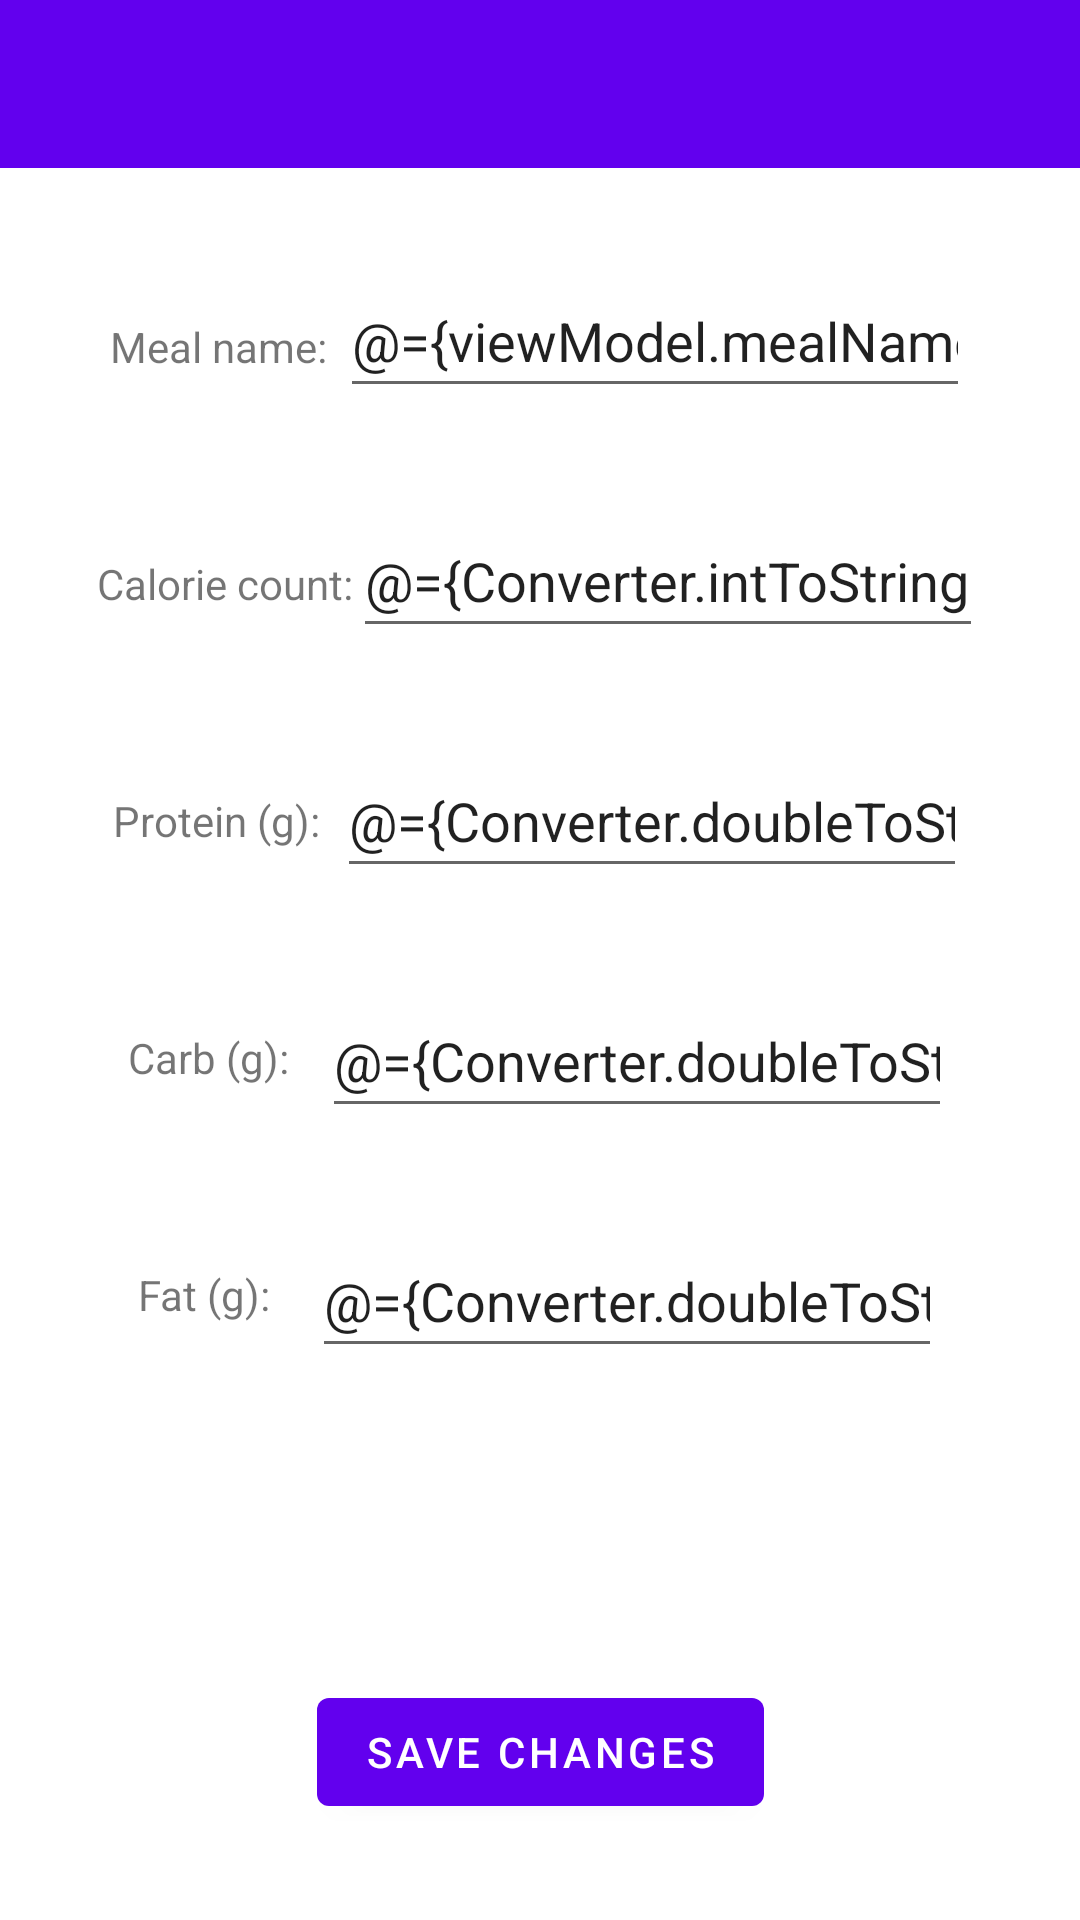

Layout XML and referenced resources for this Android screen:
<!-- AndroidManifest.xml: activity theme Theme.CalorieCounter2.NoActionBar -->
<!-- res/layout/activity_edit_meal.xml -->
<?xml version="1.0" encoding="utf-8"?>
<layout xmlns:android="http://schemas.android.com/apk/res/android"
        xmlns:tools="http://schemas.android.com/tools">

    <data>
        <variable
            name="viewModel"
            type="com.example.caloriecounter2.ui.editMeal.EditMealViewModel" />
        <import type="com.example.caloriecounter2.helper.Converter"/>
    </data>

    <androidx.constraintlayout.widget.ConstraintLayout
        xmlns:app="http://schemas.android.com/apk/res-auto"
        android:id="@+id/editMeal"
        android:layout_width="match_parent"
        android:layout_height="match_parent"
        tools:context=".ui.editMeal.EditMealActivity">

        <com.google.android.material.appbar.AppBarLayout
            android:id="@+id/appBarLayout2"
            android:layout_width="0dp"
            android:layout_height="wrap_content"
            android:theme="@style/Theme.CalorieCounter2.AppBarOverlay"
            app:layout_constraintEnd_toEndOf="parent"
            app:layout_constraintStart_toStartOf="parent"
            app:layout_constraintTop_toTopOf="parent">

            <androidx.appcompat.widget.Toolbar
                android:id="@+id/toolbar"
                android:layout_width="wrap_content"
                android:layout_height="wrap_content"
                android:background="?attr/colorPrimary"
                app:popupTheme="@style/Theme.CalorieCounter2.PopupOverlay" />

        </com.google.android.material.appbar.AppBarLayout>

        <Button
            android:id="@+id/button3"
            android:layout_width="wrap_content"
            android:layout_height="wrap_content"
            android:layout_marginBottom="32dp"
            android:text="@string/save_changes"
            android:onClick="@{() -> viewModel.update()}"
            app:layout_constraintBottom_toBottomOf="parent"
            app:layout_constraintEnd_toEndOf="parent"
            app:layout_constraintStart_toStartOf="parent" />

        <TextView
            android:id="@+id/mealNameLabel"
            android:layout_width="wrap_content"
            android:layout_height="wrap_content"
            android:layout_marginStart="32dp"
            android:layout_marginTop="50dp"
            android:text="@string/meal_name"
            app:layout_constraintEnd_toStartOf="@id/mealNameEdit"
            app:layout_constraintStart_toStartOf="parent"
            app:layout_constraintTop_toBottomOf="@+id/appBarLayout2" />

        <TextView
            android:id="@+id/calorieCountTextView"
            android:layout_width="wrap_content"
            android:layout_height="wrap_content"
            android:layout_marginStart="32dp"
            android:layout_marginTop="60dp"
            android:text="@string/calorie_count"
            app:layout_constraintEnd_toStartOf="@+id/calorieCountTextInput"
            app:layout_constraintHorizontal_bias="0.509"
            app:layout_constraintStart_toStartOf="parent"
            app:layout_constraintTop_toBottomOf="@+id/mealNameLabel" />

        <EditText
            android:id="@+id/mealNameEdit"
            android:layout_width="wrap_content"
            android:layout_height="wrap_content"
            android:layout_marginTop="32dp"
            android:layout_marginEnd="32dp"
            android:ems="10"
            android:hint="@string/paprikas_krumpli"
            android:inputType="textPersonName"
            android:minHeight="48dp"
            android:text="@={viewModel.mealName}"
            app:layout_constraintEnd_toEndOf="parent"
            app:layout_constraintStart_toEndOf="@+id/mealNameLabel"
            app:layout_constraintTop_toBottomOf="@+id/appBarLayout2" />

        <EditText
            android:id="@+id/calorieCountTextInput"
            android:layout_width="wrap_content"
            android:layout_height="wrap_content"
            android:layout_marginTop="32dp"
            android:layout_marginEnd="32dp"
            android:ems="10"
            android:hint="@string/_600"
            android:inputType="number"
            android:minHeight="48dp"
            android:text="@={Converter.intToString(viewModel.mealCalorieCount)}"
            app:layout_constraintEnd_toEndOf="parent"
            app:layout_constraintStart_toEndOf="@id/calorieCountTextView"
            app:layout_constraintTop_toBottomOf="@+id/mealNameEdit" />

        <EditText
            android:id="@+id/proteinCountTextInput"
            android:layout_width="wrap_content"
            android:layout_height="wrap_content"
            android:layout_marginTop="32dp"
            android:layout_marginEnd="32dp"
            android:ems="10"
            android:hint="@string/_40"
            android:inputType="number"
            android:minHeight="48dp"
            android:text="@={Converter.doubleToString(viewModel.mealProteinCount)}"
            app:layout_constraintEnd_toEndOf="parent"
            app:layout_constraintStart_toEndOf="@id/proteinCountTextView"
            app:layout_constraintTop_toBottomOf="@+id/calorieCountTextInput" />

        <EditText
            android:id="@+id/carbCountTextInput"
            android:layout_width="wrap_content"
            android:layout_height="wrap_content"
            android:layout_marginTop="32dp"
            android:layout_marginEnd="32dp"
            android:ems="10"
            android:hint="@string/_50"
            android:inputType="number"
            android:minHeight="48dp"
            android:text="@={Converter.doubleToString(viewModel.mealCarbCount)}"
            app:layout_constraintEnd_toEndOf="parent"
            app:layout_constraintStart_toEndOf="@id/carbCountTextView"
            app:layout_constraintTop_toBottomOf="@+id/proteinCountTextInput" />

        <EditText
            android:id="@+id/fatCountTextInput"
            android:layout_width="wrap_content"
            android:layout_height="wrap_content"
            android:layout_marginTop="32dp"
            android:layout_marginEnd="32dp"
            android:ems="10"
            android:hint="@string/_20"
            android:inputType="number"
            android:minHeight="48dp"
            android:text="@={Converter.doubleToString(viewModel.mealFatCount)}"
            app:layout_constraintEnd_toEndOf="parent"
            app:layout_constraintStart_toEndOf="@id/fatCountTextView"
            app:layout_constraintTop_toBottomOf="@+id/carbCountTextInput" />

        <TextView
            android:id="@+id/proteinCountTextView"
            android:layout_width="wrap_content"
            android:layout_height="wrap_content"
            android:layout_marginStart="32dp"
            android:layout_marginTop="60dp"
            android:text="@string/protein_g"
            app:layout_constraintEnd_toStartOf="@+id/proteinCountTextInput"
            app:layout_constraintStart_toStartOf="parent"
            app:layout_constraintTop_toBottomOf="@+id/calorieCountTextView" />

        <TextView
            android:id="@+id/carbCountTextView"
            android:layout_width="wrap_content"
            android:layout_height="wrap_content"
            android:layout_marginStart="32dp"
            android:layout_marginTop="60dp"
            android:text="@string/carb_g"
            app:layout_constraintEnd_toStartOf="@+id/carbCountTextInput"
            app:layout_constraintStart_toStartOf="parent"
            app:layout_constraintTop_toBottomOf="@+id/proteinCountTextView" />

        <TextView
            android:id="@+id/fatCountTextView"
            android:layout_width="wrap_content"
            android:layout_height="wrap_content"
            android:layout_marginStart="32dp"
            android:layout_marginTop="60dp"
            android:text="@string/fat_g"
            app:layout_constraintEnd_toStartOf="@+id/fatCountTextInput"
            app:layout_constraintStart_toStartOf="parent"
            app:layout_constraintTop_toBottomOf="@+id/carbCountTextView" />

    </androidx.constraintlayout.widget.ConstraintLayout>

</layout>
<!-- resources referenced by this layout -->
<resources>
  <string name="_20">20</string>
  <string name="_40">40</string>
  <string name="_50">50</string>
  <string name="_600">600</string>
  <string name="calorie_count">Calorie count:</string>
  <string name="carb_g">Carb (g):</string>
  <string name="fat_g">Fat (g):</string>
  <string name="meal_name">Meal name:</string>
  <string name="paprikas_krumpli">Paprikás krumpli</string>
  <string name="protein_g">Protein (g):</string>
  <string name="save_changes">Save changes</string>
  <style name="Theme.CalorieCounter2.AppBarOverlay" parent="ThemeOverlay.AppCompat.Dark.ActionBar" />
  <style name="Theme.CalorieCounter2.PopupOverlay" parent="ThemeOverlay.AppCompat.Light" />
  <style name="Theme.CalorieCounter2.NoActionBar">
          <item name="windowActionBar">false</item>
          <item name="windowNoTitle">true</item>
      </style>
</resources>
